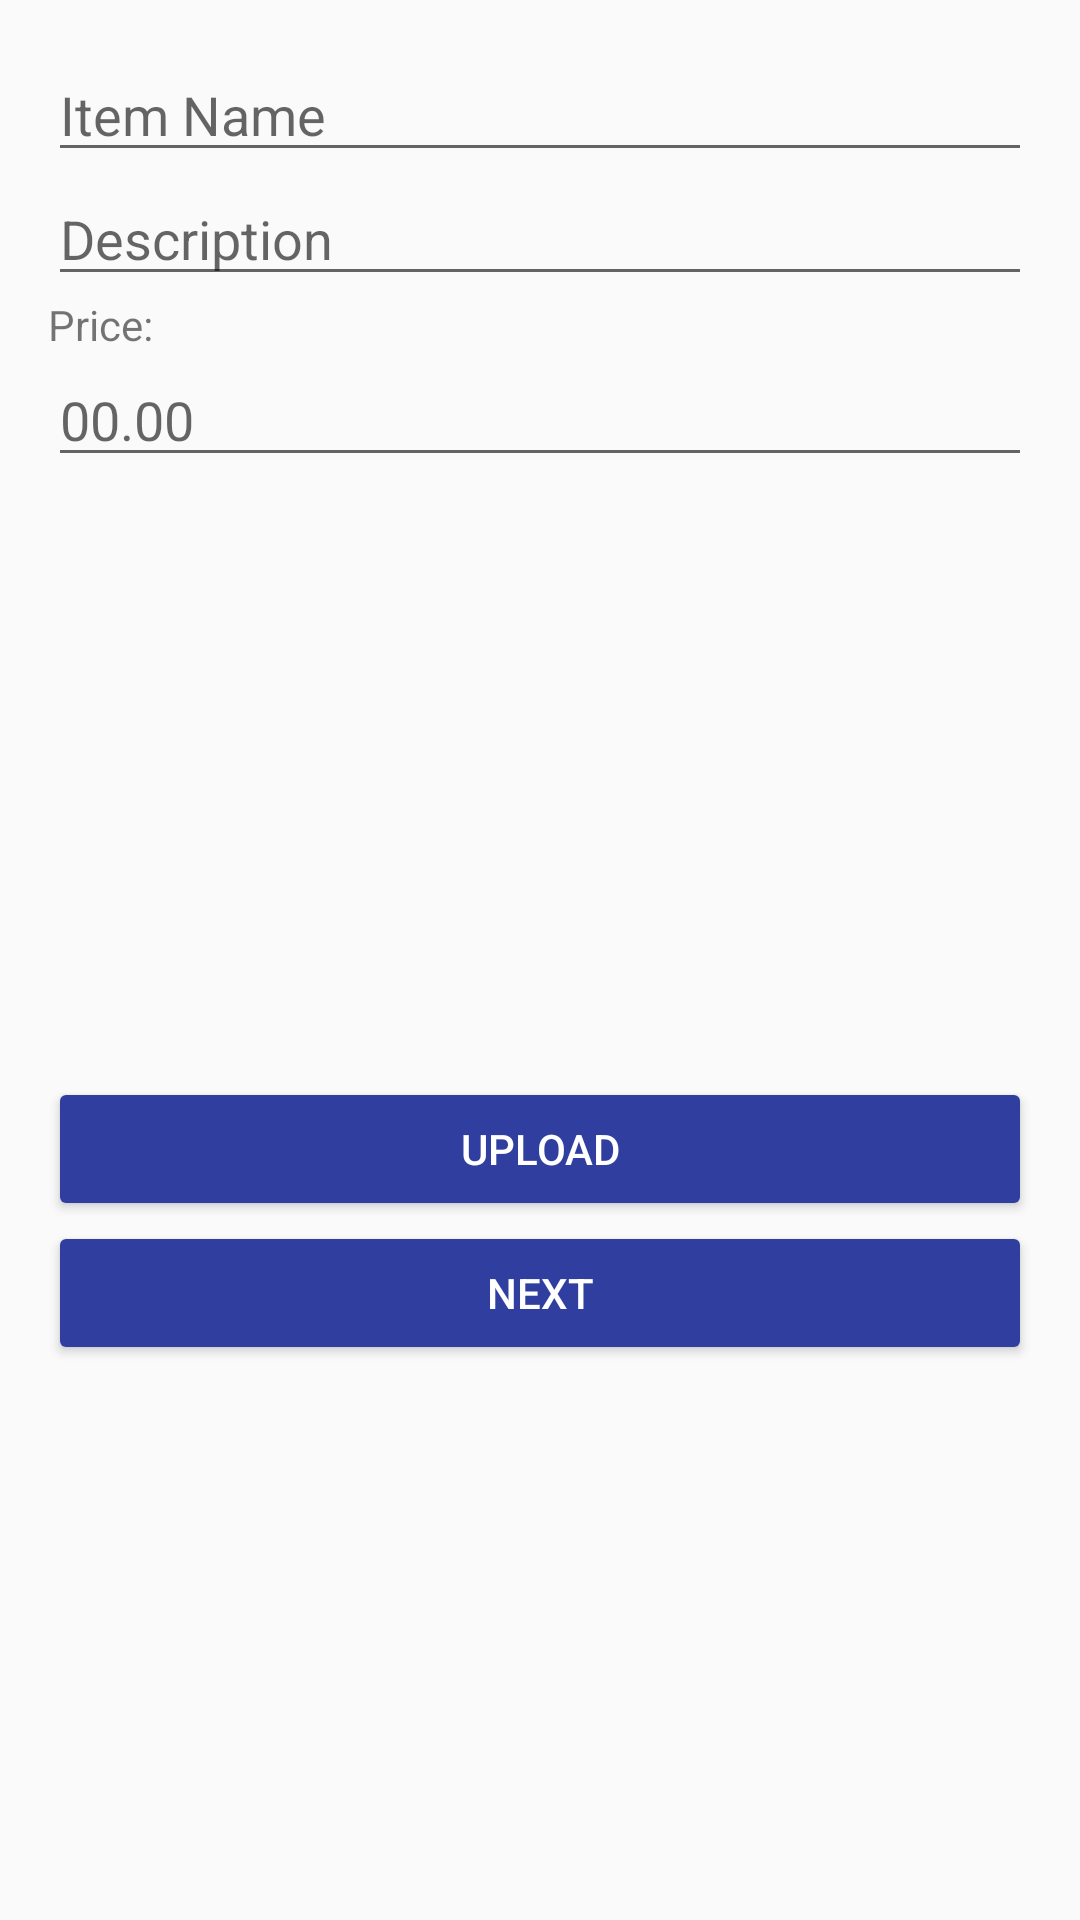

Produce the Android XML layout that renders to this screen, including the resource entries it uses.
<!-- AndroidManifest.xml: application theme AppTheme -->
<!-- res/layout/activity_insert.xml -->
<?xml version="1.0" encoding="utf-8"?>
<ScrollView xmlns:android="http://schemas.android.com/apk/res/android"
    xmlns:tools="http://schemas.android.com/tools"
    android:id="@+id/activity_insert"
    android:layout_width="match_parent"
    android:layout_height="match_parent"
    android:paddingBottom="@dimen/activity_vertical_margin"
    android:paddingLeft="@dimen/activity_horizontal_margin"
    android:paddingRight="@dimen/activity_horizontal_margin"
    android:paddingTop="@dimen/activity_vertical_margin"
    tools:context="tut.co.za.storemerchant.InsertActivity">


    <RelativeLayout
        android:layout_width="match_parent"
        android:layout_height="match_parent">
        <LinearLayout
            android:layout_width="match_parent"
            android:layout_height="wrap_content"
            android:orientation="vertical"
            android:id="@+id/layout">
            <EditText
                android:layout_width="match_parent"
                android:layout_height="wrap_content"
                android:inputType="text"
                android:hint="Item Name"
                android:id="@+id/etItemName"/>

            <EditText
                android:layout_width="match_parent"
                android:layout_height="wrap_content"
                android:inputType="text"
                android:hint="Description"
                android:id="@+id/etDescription"/>

            <TextView
                android:layout_width="match_parent"
                android:layout_height="wrap_content"
                android:text="Price:"/>

            <EditText
                android:layout_width="match_parent"
                android:layout_height="wrap_content"
                android:inputType="numberDecimal"
                android:hint="00.00"
                android:id="@+id/etPrice"/>
        </LinearLayout>

        <Button
            android:layout_width="match_parent"
            android:layout_height="wrap_content"
            android:text="Upload"
            android:onClick="onUpload"
            android:id="@+id/btnUpload"
            android:layout_below="@+id/ivItem"
            android:theme="@style/ThemeOverlay.MyDarkButton"/>


        <Button
            android:layout_width="match_parent"
            android:layout_height="wrap_content"
            android:text="Next"
            android:onClick="onNext"
            android:id="@+id/btnNext"
            android:layout_below="@+id/btnUpload"
            android:theme="@style/ThemeOverlay.MyDarkButton"/>

        <ImageView
            android:layout_width="200dp"
            android:layout_height="200dp"
            android:id="@+id/ivItem"
            android:layout_below="@+id/layout"
            android:layout_centerHorizontal="true"
            android:onClick="onImage"
            android:src="@drawable/upload"/>
    </RelativeLayout>

</ScrollView>
<!-- resources referenced by this layout -->
<resources>
  <dimen name="activity_horizontal_margin">16dp</dimen>
  <dimen name="activity_vertical_margin">16dp</dimen>
  <style name="ThemeOverlay.MyDarkButton" parent="ThemeOverlay.AppCompat.Dark">
          <item name="colorButtonNormal">@color/colorAccent</item>
          <item name="android:layout_marginRight">4dp</item>
          <item name="android:layout_marginLeft">4dp</item>
          <item name="android:textColor">@android:color/white</item>
      </style>
  <style name="AppTheme" parent="Theme.AppCompat.Light.DarkActionBar">
          
          <item name="colorPrimary">@color/colorPrimary</item>
          <item name="colorPrimaryDark">@color/colorPrimaryDark</item>
          <item name="colorAccent">@color/colorAccent</item>
      </style>
  <color name="colorAccent">#303F9F</color>
  <color name="colorPrimary">#4caf50</color>
  <color name="colorPrimaryDark">#66bb6a</color>
</resources>
